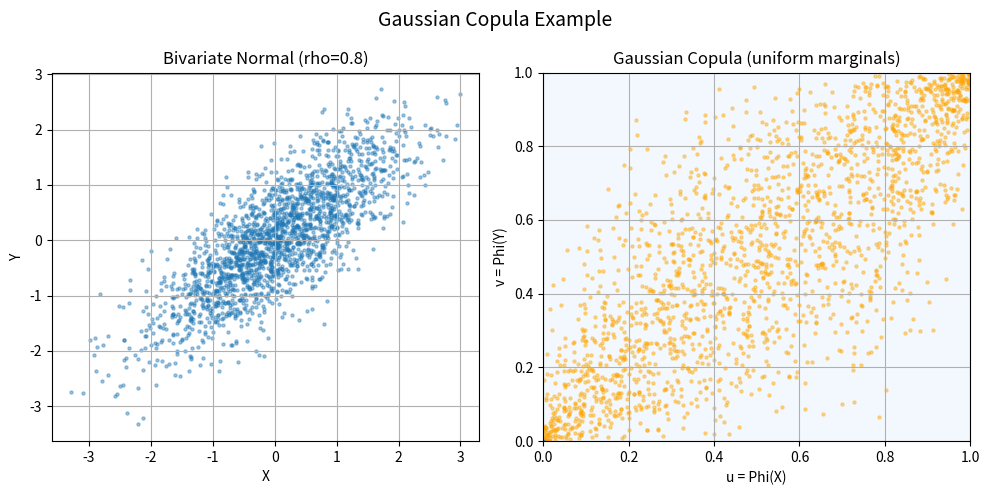

Write the Python code that produced this figure.
# /// script
# requires-python = ">=3.11"
# dependencies = [
#   "matplotlib",
#   "numpy",
#   "scipy",
# ]
# ///
"""Gaussian copula demonstration.

Generates samples from a bivariate normal distribution, transforms each
marginal through the standard normal CDF to map values into [0, 1], and
visualises the resulting Gaussian copula alongside the true density.

Typical usage:
    uv run 20260223_gaussian_copula.py
"""

import logging

import matplotlib
matplotlib.use("Agg")
import matplotlib.pyplot as plt
import numpy as np
from scipy.stats import norm

# --- Constants ---
N_SAMPLES = 2_000
CORRELATION = 0.8
RANDOM_SEED = 42
DATE_PREFIX = "20260223"
OUTPUT_DIR = "."


def _out(name: str) -> str:
    """Return an output file path prefixed with DATE_PREFIX.

    Args:
        name: Base filename including extension (e.g. ``"copula.png"``).

    Returns:
        Path string of the form ``"<OUTPUT_DIR>/<DATE_PREFIX>_<name>"``.
    """
    return f"{OUTPUT_DIR}/{DATE_PREFIX}_{name}"


def generate_bivariate_normal(
    n_samples: int,
    correlation: float,
    seed: int | None = None,
) -> tuple[np.ndarray, np.ndarray]:
    """Generate samples from a correlated bivariate normal distribution.

    Args:
        n_samples: Number of samples to generate.
        correlation: Pearson correlation coefficient in ``[-1, 1]``.
        seed: Random seed for reproducibility.

    Returns:
        Tuple ``(X, Y)`` where each element is a 1-D array of length
        ``n_samples``.
    """
    rng = np.random.default_rng(seed)
    cov = [[1.0, correlation], [correlation, 1.0]]
    samples = rng.multivariate_normal([0.0, 0.0], cov, n_samples)
    return samples[:, 0], samples[:, 1]


def to_copula_space(
    X: np.ndarray,
    Y: np.ndarray,
) -> tuple[np.ndarray, np.ndarray]:
    """Transform bivariate normal samples into Gaussian copula space.

    Passes each variable through the standard normal CDF Phi so that
    marginal distributions become uniform on ``[0, 1]``.

    Args:
        X: 1-D array of normally distributed samples.
        Y: 1-D array of normally distributed samples.

    Returns:
        Tuple ``(U, V)`` where ``U = Phi(X)`` and ``V = Phi(Y)``,
        with values in ``[0, 1]``.
    """
    return norm.cdf(X), norm.cdf(Y)


def compute_copula_density(
    rho: float,
    grid_size: int = 200,
) -> tuple[np.ndarray, np.ndarray, np.ndarray]:
    """Compute the true Gaussian copula density on a [0, 1]^2 grid.

    The density formula is:

        c(u, v; rho) = phi_2(xi, zeta; rho) / (phi(xi) * phi(zeta))

    where xi = Phi^{-1}(u) and zeta = Phi^{-1}(v).

    Args:
        rho: Pearson correlation coefficient, ``|rho| < 1``.
        grid_size: Number of evaluation points along each axis.

    Returns:
        Tuple ``(ug, vg, density)`` where ``ug`` and ``vg`` are 2-D
        coordinate arrays of shape ``(grid_size, grid_size)`` and
        ``density`` holds the copula density at each grid point.
    """
    eps = 1e-6
    u = np.linspace(eps, 1 - eps, grid_size)
    ug, vg = np.meshgrid(u, u)
    xi, zeta = norm.ppf(ug), norm.ppf(vg)
    exponent = -(rho**2 * (xi**2 + zeta**2) - 2 * rho * xi * zeta) / (
        2 * (1 - rho**2)
    )
    density = np.exp(exponent) / np.sqrt(1 - rho**2)
    return ug, vg, density


def plot_copula(
    X: np.ndarray,
    Y: np.ndarray,
    U: np.ndarray,
    V: np.ndarray,
    correlation: float,
    output_path: str,
) -> None:
    """Plot bivariate normal samples and the Gaussian copula side by side.

    The copula panel overlays the true density as filled contours under
    the empirical scatter.

    Args:
        X: Original normal samples for the horizontal axis.
        Y: Original normal samples for the vertical axis.
        U: Copula-transformed samples for the horizontal axis.
        V: Copula-transformed samples for the vertical axis.
        correlation: Correlation coefficient used in title labels and
            density overlay.
        output_path: Destination path for the saved figure.
    """
    fig, axes = plt.subplots(1, 2, figsize=(10, 5))

    axes[0].scatter(X, Y, alpha=0.4, s=5)
    axes[0].set_title(f"Bivariate Normal (rho={correlation})")
    axes[0].set_xlabel("X")
    axes[0].set_ylabel("Y")
    axes[0].grid(True)

    ug, vg, density = compute_copula_density(correlation)
    axes[1].contourf(ug, vg, density, levels=20, cmap="Blues")
    axes[1].contour(ug, vg, density, levels=20, colors="steelblue", linewidths=0.5)
    axes[1].scatter(U, V, alpha=0.4, s=5, color="orange", label="samples")
    axes[1].set_title("Gaussian Copula (uniform marginals)")
    axes[1].set_xlabel("u = Phi(X)")
    axes[1].set_ylabel("v = Phi(Y)")
    axes[1].set_xlim(0, 1)
    axes[1].set_ylim(0, 1)
    axes[1].grid(True)

    plt.suptitle("Gaussian Copula Example", fontsize=14)
    plt.tight_layout()
    fig.savefig(output_path)
    plt.close(fig)
    logging.info("Figure saved to %s", output_path)


def main() -> None:
    """Run the Gaussian copula demonstration."""
    X, Y = generate_bivariate_normal(N_SAMPLES, CORRELATION, seed=RANDOM_SEED)
    U, V = to_copula_space(X, Y)
    plot_copula(X, Y, U, V, CORRELATION, output_path=_out("gaussian_copula.png"))


if __name__ == "__main__":
    logging.basicConfig(level=logging.INFO, format="%(levelname)s: %(message)s")
    main()
